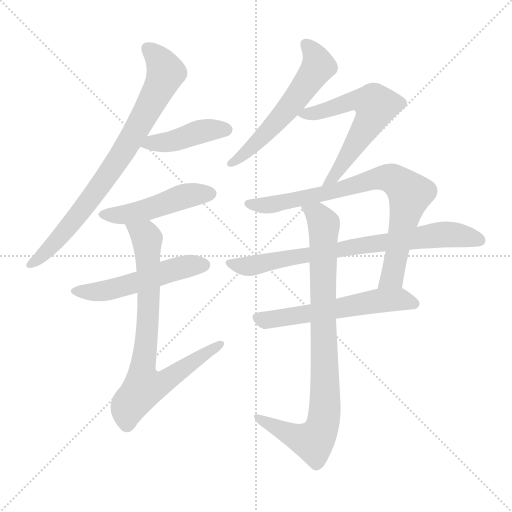
t = 0.00 s
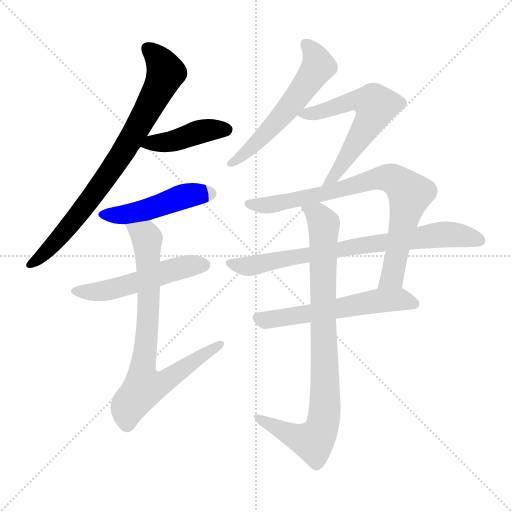
t = 1.71 s
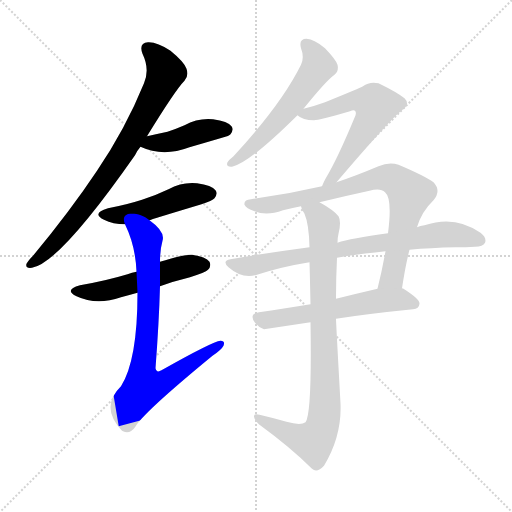
t = 3.43 s
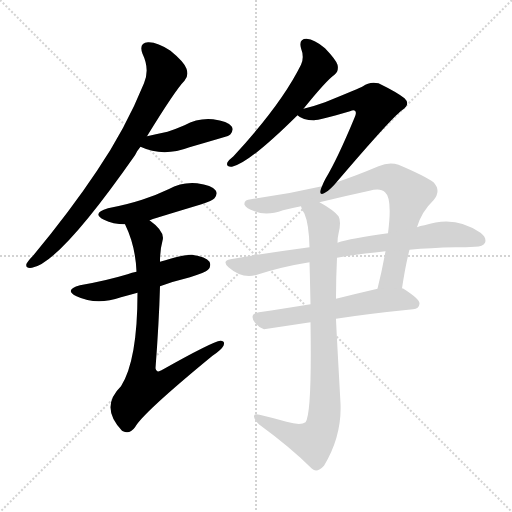
t = 5.14 s
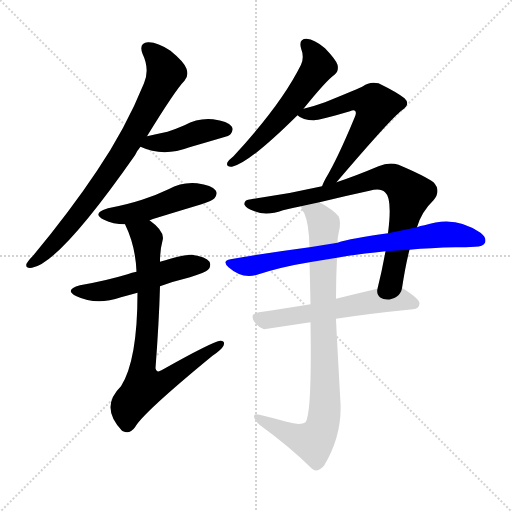
t = 6.85 s
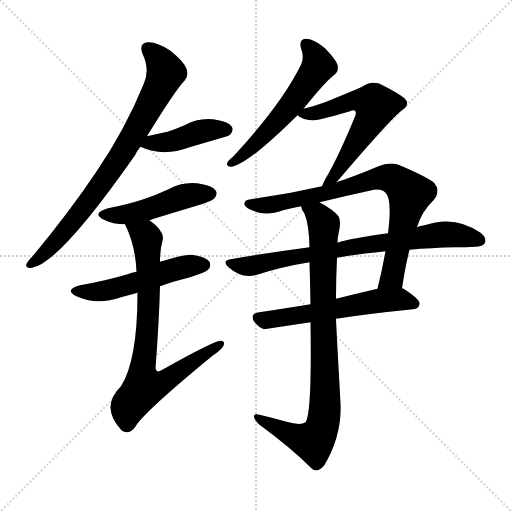
t = 8.56 s

The animated SVG that drew these frames (rendered in a browser with its animation timeline set to each time). Animation: 11 CSS @keyframes rules; one cycle of 8.56 s.

<svg version="1.1" viewBox="0 0 1024 1024" xmlns="http://www.w3.org/2000/svg">
  <g stroke="lightgray" stroke-dasharray="1,1" stroke-width="1" transform="scale(4, 4)">
    <line x1="0" y1="0" x2="256" y2="256"></line>
    <line x1="256" y1="0" x2="0" y2="256"></line>
    <line x1="128" y1="0" x2="128" y2="256"></line>
    <line x1="0" y1="128" x2="256" y2="128"></line>
  </g>
<g transform="scale(1, -1) translate(0, -900)">
   <style type="text/css">
    @keyframes keyframes0 {
      from {
       stroke: blue;
       stroke-dashoffset: 788;
       stroke-width: 128;
       }
       72% {
       animation-timing-function: step-end;
       stroke: blue;
       stroke-dashoffset: 0;
       stroke-width: 128;
       }
       to {
       stroke: black;
       stroke-width: 1024;
       }
       }
       #make-me-a-hanzi-animation-0 {
         animation: keyframes0 0.891276s both;
         animation-delay: 0.000000s;
         animation-timing-function: linear;
       }
    @keyframes keyframes1 {
      from {
       stroke: blue;
       stroke-dashoffset: 424;
       stroke-width: 128;
       }
       58% {
       animation-timing-function: step-end;
       stroke: blue;
       stroke-dashoffset: 0;
       stroke-width: 128;
       }
       to {
       stroke: black;
       stroke-width: 1024;
       }
       }
       #make-me-a-hanzi-animation-1 {
         animation: keyframes1 0.595052s both;
         animation-delay: 0.891276s;
         animation-timing-function: linear;
       }
    @keyframes keyframes2 {
      from {
       stroke: blue;
       stroke-dashoffset: 474;
       stroke-width: 128;
       }
       61% {
       animation-timing-function: step-end;
       stroke: blue;
       stroke-dashoffset: 0;
       stroke-width: 128;
       }
       to {
       stroke: black;
       stroke-width: 1024;
       }
       }
       #make-me-a-hanzi-animation-2 {
         animation: keyframes2 0.635742s both;
         animation-delay: 1.486328s;
         animation-timing-function: linear;
       }
    @keyframes keyframes3 {
      from {
       stroke: blue;
       stroke-dashoffset: 517;
       stroke-width: 128;
       }
       63% {
       animation-timing-function: step-end;
       stroke: blue;
       stroke-dashoffset: 0;
       stroke-width: 128;
       }
       to {
       stroke: black;
       stroke-width: 1024;
       }
       }
       #make-me-a-hanzi-animation-3 {
         animation: keyframes3 0.670736s both;
         animation-delay: 2.122070s;
         animation-timing-function: linear;
       }
    @keyframes keyframes4 {
      from {
       stroke: blue;
       stroke-dashoffset: 772;
       stroke-width: 128;
       }
       72% {
       animation-timing-function: step-end;
       stroke: blue;
       stroke-dashoffset: 0;
       stroke-width: 128;
       }
       to {
       stroke: black;
       stroke-width: 1024;
       }
       }
       #make-me-a-hanzi-animation-4 {
         animation: keyframes4 0.878255s both;
         animation-delay: 2.792806s;
         animation-timing-function: linear;
       }
    @keyframes keyframes5 {
      from {
       stroke: blue;
       stroke-dashoffset: 569;
       stroke-width: 128;
       }
       65% {
       animation-timing-function: step-end;
       stroke: blue;
       stroke-dashoffset: 0;
       stroke-width: 128;
       }
       to {
       stroke: black;
       stroke-width: 1024;
       }
       }
       #make-me-a-hanzi-animation-5 {
         animation: keyframes5 0.713053s both;
         animation-delay: 3.671061s;
         animation-timing-function: linear;
       }
    @keyframes keyframes6 {
      from {
       stroke: blue;
       stroke-dashoffset: 594;
       stroke-width: 128;
       }
       66% {
       animation-timing-function: step-end;
       stroke: blue;
       stroke-dashoffset: 0;
       stroke-width: 128;
       }
       to {
       stroke: black;
       stroke-width: 1024;
       }
       }
       #make-me-a-hanzi-animation-6 {
         animation: keyframes6 0.733398s both;
         animation-delay: 4.384115s;
         animation-timing-function: linear;
       }
    @keyframes keyframes7 {
      from {
       stroke: blue;
       stroke-dashoffset: 795;
       stroke-width: 128;
       }
       72% {
       animation-timing-function: step-end;
       stroke: blue;
       stroke-dashoffset: 0;
       stroke-width: 128;
       }
       to {
       stroke: black;
       stroke-width: 1024;
       }
       }
       #make-me-a-hanzi-animation-7 {
         animation: keyframes7 0.896973s both;
         animation-delay: 5.117513s;
         animation-timing-function: linear;
       }
    @keyframes keyframes8 {
      from {
       stroke: blue;
       stroke-dashoffset: 764;
       stroke-width: 128;
       }
       71% {
       animation-timing-function: step-end;
       stroke: blue;
       stroke-dashoffset: 0;
       stroke-width: 128;
       }
       to {
       stroke: black;
       stroke-width: 1024;
       }
       }
       #make-me-a-hanzi-animation-8 {
         animation: keyframes8 0.871745s both;
         animation-delay: 6.014486s;
         animation-timing-function: linear;
       }
    @keyframes keyframes9 {
      from {
       stroke: blue;
       stroke-dashoffset: 575;
       stroke-width: 128;
       }
       65% {
       animation-timing-function: step-end;
       stroke: blue;
       stroke-dashoffset: 0;
       stroke-width: 128;
       }
       to {
       stroke: black;
       stroke-width: 1024;
       }
       }
       #make-me-a-hanzi-animation-9 {
         animation: keyframes9 0.717936s both;
         animation-delay: 6.886230s;
         animation-timing-function: linear;
       }
    @keyframes keyframes10 {
      from {
       stroke: blue;
       stroke-dashoffset: 870;
       stroke-width: 128;
       }
       74% {
       animation-timing-function: step-end;
       stroke: blue;
       stroke-dashoffset: 0;
       stroke-width: 128;
       }
       to {
       stroke: black;
       stroke-width: 1024;
       }
       }
       #make-me-a-hanzi-animation-10 {
         animation: keyframes10 0.958008s both;
         animation-delay: 7.604167s;
         animation-timing-function: linear;
       }
</style>
<path d="M 294.0 627.5 Q 351.0 720.5 369.0 738.5 Q 378.0 748.5 373.0 762.5 Q 369.0 775.5 341.0 798.5 Q 314.0 816.5 296.0 815.5 Q 277.0 814.5 285.0 792.5 Q 300.0 761.5 288.0 733.5 Q 251.0 642.5 194.0 558.5 Q 140.0 477.5 66.0 388.5 Q 56.0 378.5 53.0 372.5 Q 50.0 362.5 64.0 364.5 Q 119.0 373.5 270.0 589.5 Q 274.0 598.5 281.0 606.5 L 294.0 627.5 Z" fill="lightgray"></path> 
<path d="M 281.0 606.5 Q 326.0 585.5 379.0 605.5 Q 410.0 614.5 444.0 624.5 Q 459.0 628.5 461.0 631.5 Q 468.0 640.5 463.0 647.5 Q 456.0 657.5 426.0 661.5 Q 396.0 664.5 369.0 649.5 Q 353.0 642.5 335.0 636.5 Q 316.0 632.5 294.0 627.5 C 265.0 620.5 254.0 618.5 281.0 606.5 Z" fill="lightgray"></path> 
<path d="M 299.0 459.5 Q 300.0 460.5 403.0 491.5 Q 425.0 498.5 429.0 503.5 Q 436.0 512.5 431.0 519.5 Q 424.0 529.5 394.0 533.5 Q 364.0 536.5 337.0 521.5 Q 312.0 509.5 284.0 500.5 Q 253.0 490.5 216.0 483.5 Q 182.0 473.5 208.0 460.5 Q 226.0 451.5 250.0 451.5 L 299.0 459.5 Z" fill="lightgray"></path> 
<path d="M 320.0 327.5 Q 347.0 337.5 380.0 345.5 Q 411.0 355.5 416.0 360.5 Q 423.0 367.5 419.0 376.5 Q 412.0 386.5 384.0 390.5 Q 368.0 391.5 320.0 376.5 L 273.0 356.5 Q 264.0 355.5 255.0 351.5 Q 212.0 338.5 160.0 329.5 Q 127.0 320.5 153.0 307.5 Q 193.0 288.5 242.0 305.5 Q 257.0 309.5 275.0 314.5 L 320.0 327.5 Z" fill="lightgray"></path> 
<path d="M 275.0 314.5 Q 275.0 179.5 242.0 127.5 Q 199.0 85.5 244.0 38.5 L 246.0 37.5 Q 259.0 30.5 270.0 45.5 Q 285.0 73.5 425.0 188.5 Q 443.0 200.5 447.0 208.5 Q 451.0 218.5 441.0 218.5 Q 426.0 217.5 323.0 159.5 Q 313.0 153.5 311.0 163.5 Q 318.0 254.5 320.0 327.5 L 320.0 376.5 Q 320.0 400.5 325.0 418.5 Q 331.0 436.5 299.0 459.5 C 276.0 478.5 238.0 478.5 250.0 451.5 Q 271.0 408.5 273.0 356.5 L 275.0 314.5 Z" fill="lightgray"></path> 
<path d="M 607.0 682.5 Q 653.0 739.5 669.0 750.5 Q 678.0 757.5 675.0 770.5 Q 672.0 780.5 650.0 803.5 Q 629.0 821.5 613.0 822.5 Q 597.0 822.5 602.0 803.5 Q 609.0 785.5 602.0 770.5 Q 563.0 691.5 467.0 587.5 Q 458.0 580.5 455.0 575.5 Q 451.0 565.5 464.0 566.5 Q 497.0 572.5 595.0 669.5 L 607.0 682.5 Z" fill="lightgray"></path> 
<path d="M 673.0 535.5 Q 784.0 665.5 804.0 679.5 Q 822.0 691.5 809.0 703.5 Q 794.0 715.5 757.0 733.5 Q 739.0 737.5 726.0 727.5 Q 719.0 723.5 650.0 695.5 Q 631.0 688.5 607.0 682.5 C 584.0 676.5 584.0 676.5 595.0 669.5 Q 605.0 659.5 628.0 659.5 Q 638.0 659.5 700.0 677.5 Q 707.0 680.5 710.0 678.5 Q 714.0 674.5 709.0 664.5 Q 675.0 582.5 651.0 542.5 Q 647.0 535.5 644.0 527.5 C 632.0 500.5 654.0 512.5 673.0 535.5 Z" fill="lightgray"></path> 
<path d="M 804.0 323.5 Q 811.0 369.5 819.0 400.5 L 834.0 445.5 Q 843.0 476.5 867.0 499.5 Q 883.0 518.5 867.0 535.5 Q 849.0 548.5 797.0 570.5 Q 778.0 576.5 757.0 567.5 Q 712.0 548.5 673.0 535.5 L 644.0 527.5 Q 575.0 511.5 502.0 501.5 Q 487.0 500.5 489.0 490.5 Q 492.0 483.5 509.0 477.5 Q 533.0 467.5 566.0 479.5 Q 582.0 483.5 602.0 487.5 L 639.0 495.5 Q 688.0 507.5 739.0 518.5 Q 761.0 524.5 770.0 515.5 Q 785.0 503.5 776.0 433.5 L 771.0 397.5 Q 764.0 358.5 755.0 322.5 C 748.0 293.5 799.0 293.5 804.0 323.5 Z" fill="lightgray"></path> 
<path d="M 819.0 400.5 Q 861.0 404.5 911.0 405.5 Q 932.0 405.5 950.0 406.5 Q 966.0 406.5 970.0 414.5 Q 974.0 424.5 961.0 434.5 Q 910.0 470.5 849.0 449.5 Q 840.0 448.5 834.0 445.5 L 776.0 433.5 Q 701.0 423.5 675.0 414.5 L 619.0 405.5 Q 543.0 395.5 461.0 381.5 Q 443.0 378.5 457.0 365.5 Q 484.0 341.5 514.0 350.5 Q 563.0 366.5 619.0 375.5 L 674.0 384.5 Q 713.0 391.5 771.0 397.5 L 819.0 400.5 Z" fill="lightgray"></path> 
<path d="M 672.0 262.5 Q 736.0 272.5 826.0 281.5 Q 838.0 282.5 839.0 292.5 Q 840.0 301.5 807.0 322.5 Q 806.0 323.5 804.0 323.5 L 755.0 322.5 Q 712.0 312.5 672.0 302.5 L 621.0 291.5 Q 566.0 282.5 518.0 275.5 Q 497.0 272.5 510.0 254.5 Q 517.0 245.5 528.0 241.5 L 621.0 255.5 L 672.0 262.5 Z" fill="lightgray"></path> 
<path d="M 573.0 56.5 Q 549.0 63.5 519.0 70.5 Q 507.0 73.5 508.0 66.5 Q 509.0 59.5 519.0 50.5 Q 582.0 4.5 624.0 -37.5 Q 634.0 -46.5 648.0 -31.5 Q 684.0 28.5 681.0 93.5 Q 672.0 255.5 672.0 262.5 L 672.0 302.5 Q 672.0 344.5 674.0 384.5 L 675.0 414.5 Q 675.0 424.5 677.0 432.5 Q 683.0 457.5 677.0 467.5 Q 668.0 479.5 639.0 495.5 C 613.0 510.5 590.0 514.5 602.0 487.5 Q 603.0 481.5 609.0 472.5 Q 618.0 451.5 619.0 405.5 L 619.0 375.5 Q 620.0 341.5 621.0 291.5 L 621.0 255.5 Q 624.0 72.5 611.0 55.5 Q 601.0 48.5 573.0 56.5 Z" fill="lightgray"></path> 
      <clipPath id="make-me-a-hanzi-clip-0">
      <path d="M 294.0 627.5 Q 351.0 720.5 369.0 738.5 Q 378.0 748.5 373.0 762.5 Q 369.0 775.5 341.0 798.5 Q 314.0 816.5 296.0 815.5 Q 277.0 814.5 285.0 792.5 Q 300.0 761.5 288.0 733.5 Q 251.0 642.5 194.0 558.5 Q 140.0 477.5 66.0 388.5 Q 56.0 378.5 53.0 372.5 Q 50.0 362.5 64.0 364.5 Q 119.0 373.5 270.0 589.5 Q 274.0 598.5 281.0 606.5 L 294.0 627.5 Z" fill="lightgray"></path>
      </clipPath>
      <path clip-path="url(#make-me-a-hanzi-clip-0)" d="M 295.0 801.5 L 320.0 778.5 L 331.0 756.5 L 290.0 669.5 L 231.0 570.5 L 179.0 498.5 L 100.0 403.5 L 61.0 372.5 " fill="none" id="make-me-a-hanzi-animation-0" stroke-dasharray="660 1320" stroke-linecap="round"></path>

      <clipPath id="make-me-a-hanzi-clip-1">
      <path d="M 281.0 606.5 Q 326.0 585.5 379.0 605.5 Q 410.0 614.5 444.0 624.5 Q 459.0 628.5 461.0 631.5 Q 468.0 640.5 463.0 647.5 Q 456.0 657.5 426.0 661.5 Q 396.0 664.5 369.0 649.5 Q 353.0 642.5 335.0 636.5 Q 316.0 632.5 294.0 627.5 C 265.0 620.5 254.0 618.5 281.0 606.5 Z" fill="lightgray"></path>
      </clipPath>
      <path clip-path="url(#make-me-a-hanzi-clip-1)" d="M 289.0 608.5 L 352.0 619.5 L 404.0 637.5 L 453.0 640.5 " fill="none" id="make-me-a-hanzi-animation-1" stroke-dasharray="296 592" stroke-linecap="round"></path>

      <clipPath id="make-me-a-hanzi-clip-2">
      <path d="M 299.0 459.5 Q 300.0 460.5 403.0 491.5 Q 425.0 498.5 429.0 503.5 Q 436.0 512.5 431.0 519.5 Q 424.0 529.5 394.0 533.5 Q 364.0 536.5 337.0 521.5 Q 312.0 509.5 284.0 500.5 Q 253.0 490.5 216.0 483.5 Q 182.0 473.5 208.0 460.5 Q 226.0 451.5 250.0 451.5 L 299.0 459.5 Z" fill="lightgray"></path>
      </clipPath>
      <path clip-path="url(#make-me-a-hanzi-clip-2)" d="M 209.0 472.5 L 265.0 473.5 L 365.0 506.5 L 421.0 512.5 " fill="none" id="make-me-a-hanzi-animation-2" stroke-dasharray="346 692" stroke-linecap="round"></path>

      <clipPath id="make-me-a-hanzi-clip-3">
      <path d="M 320.0 327.5 Q 347.0 337.5 380.0 345.5 Q 411.0 355.5 416.0 360.5 Q 423.0 367.5 419.0 376.5 Q 412.0 386.5 384.0 390.5 Q 368.0 391.5 320.0 376.5 L 273.0 356.5 Q 264.0 355.5 255.0 351.5 Q 212.0 338.5 160.0 329.5 Q 127.0 320.5 153.0 307.5 Q 193.0 288.5 242.0 305.5 Q 257.0 309.5 275.0 314.5 L 320.0 327.5 Z" fill="lightgray"></path>
      </clipPath>
      <path clip-path="url(#make-me-a-hanzi-clip-3)" d="M 154.0 319.5 L 214.0 319.5 L 365.0 365.5 L 408.0 370.5 " fill="none" id="make-me-a-hanzi-animation-3" stroke-dasharray="389 778" stroke-linecap="round"></path>

      <clipPath id="make-me-a-hanzi-clip-4">
      <path d="M 275.0 314.5 Q 275.0 179.5 242.0 127.5 Q 199.0 85.5 244.0 38.5 L 246.0 37.5 Q 259.0 30.5 270.0 45.5 Q 285.0 73.5 425.0 188.5 Q 443.0 200.5 447.0 208.5 Q 451.0 218.5 441.0 218.5 Q 426.0 217.5 323.0 159.5 Q 313.0 153.5 311.0 163.5 Q 318.0 254.5 320.0 327.5 L 320.0 376.5 Q 320.0 400.5 325.0 418.5 Q 331.0 436.5 299.0 459.5 C 276.0 478.5 238.0 478.5 250.0 451.5 Q 271.0 408.5 273.0 356.5 L 275.0 314.5 Z" fill="lightgray"></path>
      </clipPath>
      <path clip-path="url(#make-me-a-hanzi-clip-4)" d="M 257.0 447.5 L 294.0 423.5 L 296.0 265.5 L 284.0 157.5 L 289.0 127.5 L 334.0 139.5 L 440.0 211.5 " fill="none" id="make-me-a-hanzi-animation-4" stroke-dasharray="644 1288" stroke-linecap="round"></path>

      <clipPath id="make-me-a-hanzi-clip-5">
      <path d="M 607.0 682.5 Q 653.0 739.5 669.0 750.5 Q 678.0 757.5 675.0 770.5 Q 672.0 780.5 650.0 803.5 Q 629.0 821.5 613.0 822.5 Q 597.0 822.5 602.0 803.5 Q 609.0 785.5 602.0 770.5 Q 563.0 691.5 467.0 587.5 Q 458.0 580.5 455.0 575.5 Q 451.0 565.5 464.0 566.5 Q 497.0 572.5 595.0 669.5 L 607.0 682.5 Z" fill="lightgray"></path>
      </clipPath>
      <path clip-path="url(#make-me-a-hanzi-clip-5)" d="M 612.0 810.5 L 629.0 790.5 L 636.0 765.5 L 572.0 675.5 L 505.0 606.5 L 462.0 573.5 " fill="none" id="make-me-a-hanzi-animation-5" stroke-dasharray="441 882" stroke-linecap="round"></path>

      <clipPath id="make-me-a-hanzi-clip-6">
      <path d="M 673.0 535.5 Q 784.0 665.5 804.0 679.5 Q 822.0 691.5 809.0 703.5 Q 794.0 715.5 757.0 733.5 Q 739.0 737.5 726.0 727.5 Q 719.0 723.5 650.0 695.5 Q 631.0 688.5 607.0 682.5 C 584.0 676.5 584.0 676.5 595.0 669.5 Q 605.0 659.5 628.0 659.5 Q 638.0 659.5 700.0 677.5 Q 707.0 680.5 710.0 678.5 Q 714.0 674.5 709.0 664.5 Q 675.0 582.5 651.0 542.5 Q 647.0 535.5 644.0 527.5 C 632.0 500.5 654.0 512.5 673.0 535.5 Z" fill="lightgray"></path>
      </clipPath>
      <path clip-path="url(#make-me-a-hanzi-clip-6)" d="M 601.0 669.5 L 718.0 699.5 L 751.0 688.5 L 739.0 656.5 L 699.0 592.5 L 671.0 550.5 L 654.0 536.5 " fill="none" id="make-me-a-hanzi-animation-6" stroke-dasharray="466 932" stroke-linecap="round"></path>

      <clipPath id="make-me-a-hanzi-clip-7">
      <path d="M 804.0 323.5 Q 811.0 369.5 819.0 400.5 L 834.0 445.5 Q 843.0 476.5 867.0 499.5 Q 883.0 518.5 867.0 535.5 Q 849.0 548.5 797.0 570.5 Q 778.0 576.5 757.0 567.5 Q 712.0 548.5 673.0 535.5 L 644.0 527.5 Q 575.0 511.5 502.0 501.5 Q 487.0 500.5 489.0 490.5 Q 492.0 483.5 509.0 477.5 Q 533.0 467.5 566.0 479.5 Q 582.0 483.5 602.0 487.5 L 639.0 495.5 Q 688.0 507.5 739.0 518.5 Q 761.0 524.5 770.0 515.5 Q 785.0 503.5 776.0 433.5 L 771.0 397.5 Q 764.0 358.5 755.0 322.5 C 748.0 293.5 799.0 293.5 804.0 323.5 Z" fill="lightgray"></path>
      </clipPath>
      <path clip-path="url(#make-me-a-hanzi-clip-7)" d="M 498.0 492.5 L 529.0 488.5 L 605.0 502.5 L 758.0 544.5 L 794.0 537.5 L 820.0 512.5 L 784.0 345.5 L 761.0 328.5 " fill="none" id="make-me-a-hanzi-animation-7" stroke-dasharray="667 1334" stroke-linecap="round"></path>

      <clipPath id="make-me-a-hanzi-clip-8">
      <path d="M 819.0 400.5 Q 861.0 404.5 911.0 405.5 Q 932.0 405.5 950.0 406.5 Q 966.0 406.5 970.0 414.5 Q 974.0 424.5 961.0 434.5 Q 910.0 470.5 849.0 449.5 Q 840.0 448.5 834.0 445.5 L 776.0 433.5 Q 701.0 423.5 675.0 414.5 L 619.0 405.5 Q 543.0 395.5 461.0 381.5 Q 443.0 378.5 457.0 365.5 Q 484.0 341.5 514.0 350.5 Q 563.0 366.5 619.0 375.5 L 674.0 384.5 Q 713.0 391.5 771.0 397.5 L 819.0 400.5 Z" fill="lightgray"></path>
      </clipPath>
      <path clip-path="url(#make-me-a-hanzi-clip-8)" d="M 459.0 373.5 L 503.0 368.5 L 598.0 388.5 L 876.0 430.5 L 918.0 429.5 L 960.0 419.5 " fill="none" id="make-me-a-hanzi-animation-8" stroke-dasharray="636 1272" stroke-linecap="round"></path>

      <clipPath id="make-me-a-hanzi-clip-9">
      <path d="M 672.0 262.5 Q 736.0 272.5 826.0 281.5 Q 838.0 282.5 839.0 292.5 Q 840.0 301.5 807.0 322.5 Q 806.0 323.5 804.0 323.5 L 755.0 322.5 Q 712.0 312.5 672.0 302.5 L 621.0 291.5 Q 566.0 282.5 518.0 275.5 Q 497.0 272.5 510.0 254.5 Q 517.0 245.5 528.0 241.5 L 621.0 255.5 L 672.0 262.5 Z" fill="lightgray"></path>
      </clipPath>
      <path clip-path="url(#make-me-a-hanzi-clip-9)" d="M 516.0 264.5 L 531.0 259.5 L 564.0 263.5 L 753.0 298.5 L 806.0 301.5 L 829.0 292.5 " fill="none" id="make-me-a-hanzi-animation-9" stroke-dasharray="447 894" stroke-linecap="round"></path>

      <clipPath id="make-me-a-hanzi-clip-10">
      <path d="M 573.0 56.5 Q 549.0 63.5 519.0 70.5 Q 507.0 73.5 508.0 66.5 Q 509.0 59.5 519.0 50.5 Q 582.0 4.5 624.0 -37.5 Q 634.0 -46.5 648.0 -31.5 Q 684.0 28.5 681.0 93.5 Q 672.0 255.5 672.0 262.5 L 672.0 302.5 Q 672.0 344.5 674.0 384.5 L 675.0 414.5 Q 675.0 424.5 677.0 432.5 Q 683.0 457.5 677.0 467.5 Q 668.0 479.5 639.0 495.5 C 613.0 510.5 590.0 514.5 602.0 487.5 Q 603.0 481.5 609.0 472.5 Q 618.0 451.5 619.0 405.5 L 619.0 375.5 Q 620.0 341.5 621.0 291.5 L 621.0 255.5 Q 624.0 72.5 611.0 55.5 Q 601.0 48.5 573.0 56.5 Z" fill="lightgray"></path>
      </clipPath>
      <path clip-path="url(#make-me-a-hanzi-clip-10)" d="M 609.0 486.5 L 636.0 469.5 L 648.0 445.5 L 648.0 61.5 L 626.0 16.5 L 594.0 25.5 L 515.0 64.5 " fill="none" id="make-me-a-hanzi-animation-10" stroke-dasharray="742 1484" stroke-linecap="round"></path>

</g>
</svg>
